Run: headless pygame with SDL's dummy video driver; simulated clock (each Clock.tick advances the game by its frame time, no real sleeping); random seed 0; keys injected as events and as key.get_pressed() state; no mouse input.
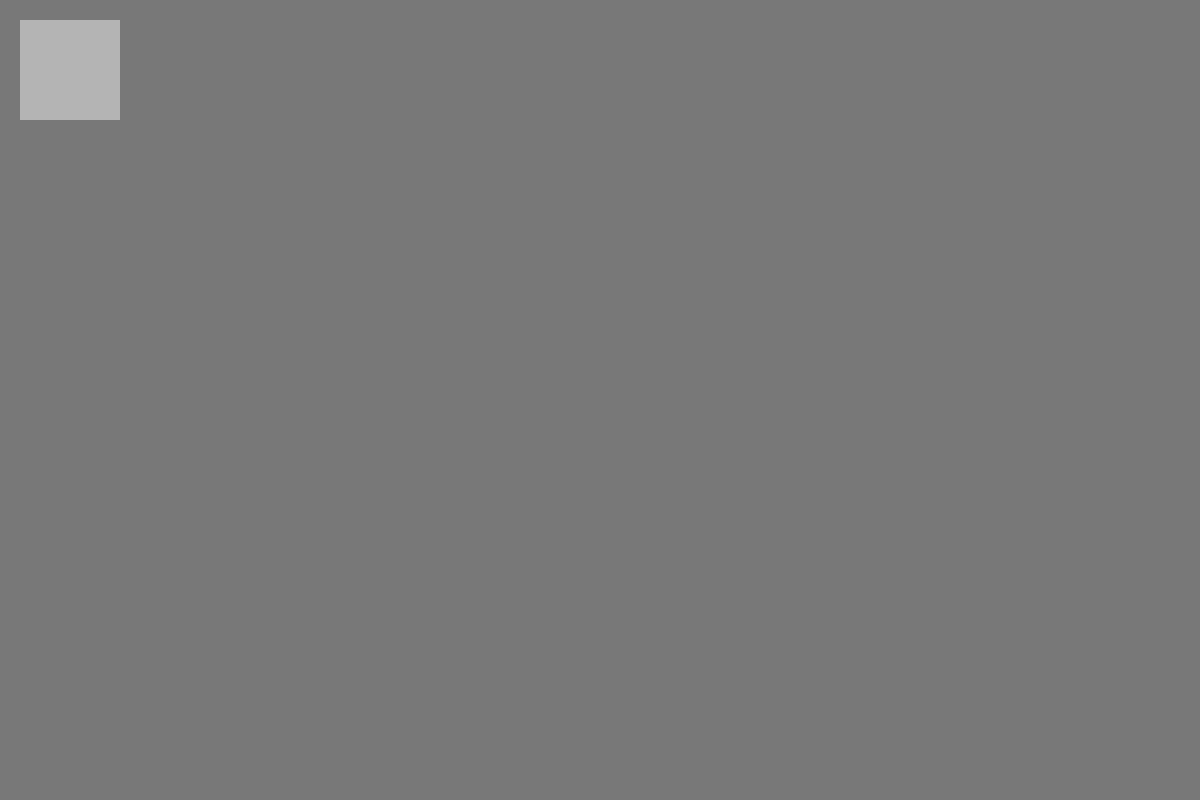
Frame 1 of 4 · flips 1–60 · no input
Frame 2 of 4 · flips 61–180 · tapped SPACE, RETURN · held RIGHT (→), D · screen unchanged from frame 1, image omitted
Frame 3 of 4 · flips 181–300 · held DOWN (↓), S · screen unchanged from frame 2, image omitted
Frame 4 of 4 · flips 301–420 · held LEFT (←), A, UP (↑), W · screen unchanged from frame 3, image omitted

The pygame program that drew these frames:

import pygame
from math import floor, ceil

pygame.init()


class App:
	def __init__(self, window_size, fps=75):
		self.window_size = window_size
		self.window = pygame.display.set_mode(window_size, pygame.RESIZABLE)
		self.screen = pygame.Surface((window_size[0]//2, window_size[1]//2))

		pygame.display.set_caption("WorldSim")
		pygame.display.set_icon(pygame.Surface((16, 16)))

		self.clock = pygame.time.Clock()
		self.fps = fps

		self.running = False

	def run(self):
		self.running = True
		while self.running:
			self.clock.tick(self.fps)

			for event in pygame.event.get():
				if event.type == pygame.QUIT:
					self.running = False

				elif event.type == pygame.VIDEORESIZE:
					self.window_size = event.size
					self.screen = pygame.Surface((ceil(event.w/2), ceil(event.h/2)))


			self.screen.fill((120, 120, 120))
			pygame.draw.rect(self.screen, (180, 180, 180), (10, 10, 50, 50))

			self.window.blit(pygame.transform.scale_by(self.screen, 2), (0, 0))
			pygame.display.flip()

		pygame.quit()


if __name__ == "__main__":
	app = App(window_size=(1200, 800))
	app.run()
